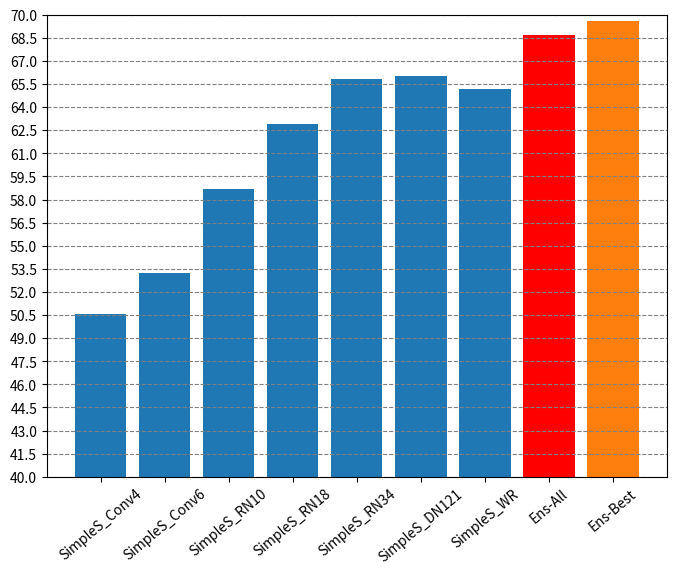

Write the Python code that produced this figure. (Note: this script raises an exception after producing the figure.)
import matplotlib.pyplot as plt
import numpy as np


def main():
    ss_models = ["SimpleS_Conv4", "SimpleS_Conv6", "SimpleS_RN10", "SimpleS_RN18",
                 "SimpleS_RN34", "SimpleS_DN121", "SimpleS_WR", "Ens-All", "Ens-Best"]
    ss_scores = [50.58, 53.20, 58.66, 62.93, 65.80, 66.03, 65.16, 68.71, 69.62]

    fig, ax = plt.subplots(figsize=(8, 6))
    x_axis = np.arange(len(ss_models))
    y_axis = np.linspace(40, 70, 21)
    ax.bar(x_axis[:-2], ss_scores[:-2], color="tab:blue")
    ax.bar(x_axis[-2], ss_scores[-2], color="r")
    ax.bar(x_axis[-1], ss_scores[-1], color="tab:orange")
    ax.set_xticks(x_axis)
    ax.set_xticklabels(ss_models, rotation=40)
    ax.set_yticks(y_axis)
    ax.set_ylim(40, 70)
    ax.yaxis.grid(color='gray', linestyle='dashed')
    plt.savefig("figures/ss_hist.png", bbox_inches="tight", dpi=200)

    sota_models = ["MatchN_RN18", "ProtoN_RN18", "MAML_RN18",
                   "RelationN_RN18", "SimpleS_RN18", "DeepEMD", "Ens-All", "Ens-Best"]
    sota_scores = [49.46, 49.76, 47.57, 47.39, 62.93, 63.92, 63.457, 66.315]
    fig, ax = plt.subplots(figsize=(8, 6))
    x_axis = np.arange(len(sota_models))
    y_axis = np.linspace(40, 70, 21)
    ax.bar(x_axis[:-2], sota_scores[:-2], color="tab:blue")
    ax.bar(x_axis[-2], sota_scores[-2], color="r")
    ax.bar(x_axis[-1], sota_scores[-1], color="tab:orange")
    ax.set_xticks(x_axis)
    ax.set_xticklabels(sota_models, rotation=40)
    ax.set_yticks(y_axis)
    ax.set_ylim(40, 70)
    ax.yaxis.grid(color='gray', linestyle='dashed')
    plt.savefig("figures/sota_hist.png", bbox_inches="tight", dpi=200)

if __name__ == '__main__':
    main()
